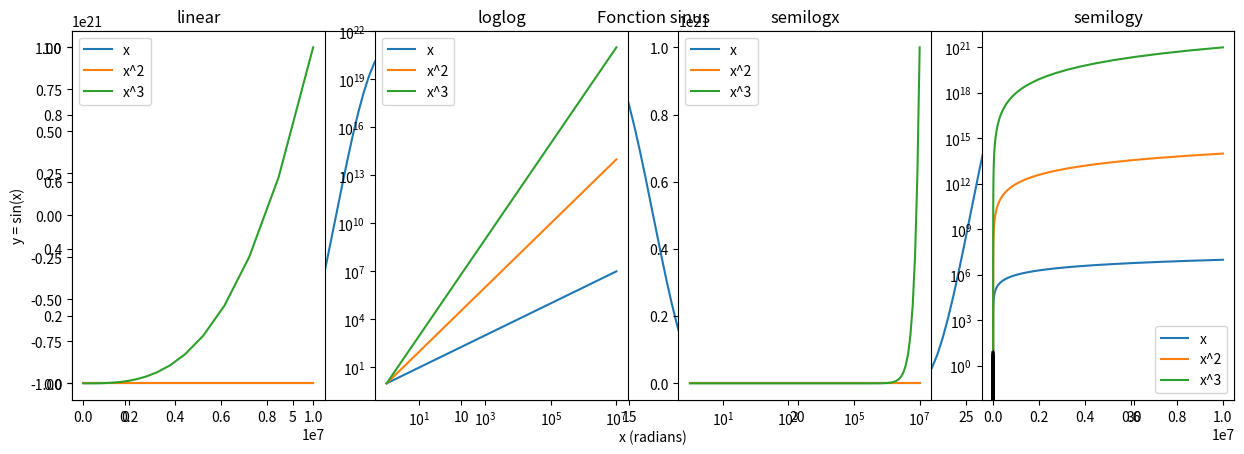

Here is the Python script that generated this plot:
x = 1
type(x)

y = 3.1415
type(y)

z = True
type(z)

s = 'Hello'
type(s)

print(x)
print(y)
print(x,y,z)
print()
print('{:>10}{:>10}{:>10}'.format('x','y','z'))
print('{:>10}{:>10}{:>10}'.format(x,y,z))

x = 3.14
type(x)

x = 1.4

if x < 0:
    print(x,'est négatif')
elif x == 0:
    print(x,'est nul')
else:
    print(x,'est positif')

x = 1.4

if x < 0:
    print(x,'est négatif')
elif x == 0:
    print(x,'est nul')
else:
    print(x,'est positif')
    if x > 2: 
        print('et plus grand que 2')
        print('ça fait beaucoup')
    print('mais pas trop')


x = -5

while x < 0: 
    print(x)
    x += 1
    
print('fin de boucle: x vaut',x)

s = "Hello"
for c in s:
    print(c)

for i in range(0,5):
    print(i,i**2)

for i in range(0,10,2):
    print(i,i**3)

for i in range(5,0,-1):
    print(i,i**4)

def hello(name, loud):
    if loud:
        print('HELLO', name.upper(), '!')
    else:
        print('Hello', name) 

hello('Adam',False)
hello('Bob',True)

def somme(a,b):
    s = a+b
    return s

x = 1
y = 2
s1 = somme(x,y)
print('somme = ',s1)

def sommeEtDiff(a,b):
    s = a+b
    d = a-b
    return s,d

s2,d2 = sommeEtDiff(x,y)
print('somme = {0} et difference = {1}'.format(s2,d2))

def puissance(exp1,exp2,base=10,step=1):
    for exp in range(exp1,exp2,step):
        print(base**exp)

puissance(0,3)          # exp1 = 0 et exp2 = 3

puissance(0,3,2)        # exp1 = 0, exp2 = 3 et base = 2

puissance(0,10,step=3)  # exp1 = 0, exp2 = 10 et step = 3

puissance(base=2,exp2=10,exp1=0,step=3)  

T = [ 6, 7, 3, 8, 5, 1, 2, 4 ]
print(T)
type(T)

for t in T:
    print(t)

for i in range(0,len(T)):
    T[i] = T[i]**2
print(T)

T2 = [] 
for t in T:
    T2.append(t+1)
print(T2)

T3 = [ t+1 for t in T ]
print(T3)

import numpy as np
import matplotlib
import matplotlib.pyplot as plt
    
x = np.linspace(0,10*np.pi,200)   
y = np.sin(x)                    # équivalent à y = numpy.sin(x)      

plt.plot(x,y)                    # équivalent à matplotlib.pyplot.plot(x,y)   
plt.title('Fonction sinus')
plt.xlabel('x (radians)')
plt.ylabel('y = sin(x)')
plt.show()

x = np.logspace(0,7,100)
y = np.square(x)
z = np.power(x,3)
    
plt.subplot(141)
plt.plot(x,x,label='x')
plt.plot(x,y,label='x^2')
plt.plot(x,z,label='x^3')
plt.legend()
plt.title('linear')

plt.subplot(142)
plt.loglog(x,x,label='x')
plt.loglog(x,y,label='x^2')
plt.loglog(x,z,label='x^3')
plt.legend()
plt.title('loglog')

plt.subplot(143)
plt.semilogx(x,x,label='x')
plt.semilogx(x,y,label='x^2')
plt.semilogx(x,z,label='x^3')
plt.legend()
plt.title('semilogx')

plt.subplot(144)
plt.semilogy(x,x,label='x')
plt.semilogy(x,y,label='x^2')
plt.semilogy(x,z,label='x^3')
plt.legend()
plt.title('semilogy')

plt.figure(1).set_figwidth(15)
plt.show()

import random

random.random()           # nombre aléatoire entre 0 et 1

random.randint(0,100)     # entier aléatoire entre 0 et 100 (100 y compris)

random.uniform(0,100)     # nombre aléatoire entre 0 et 100, distribution uniforme

T = np.random.uniform(0,10,100)    # 100 nombres aléatoires entre 0 et 10

plt.stem(T,markerfmt=',',linefmt='black',basefmt='black')
plt.show()